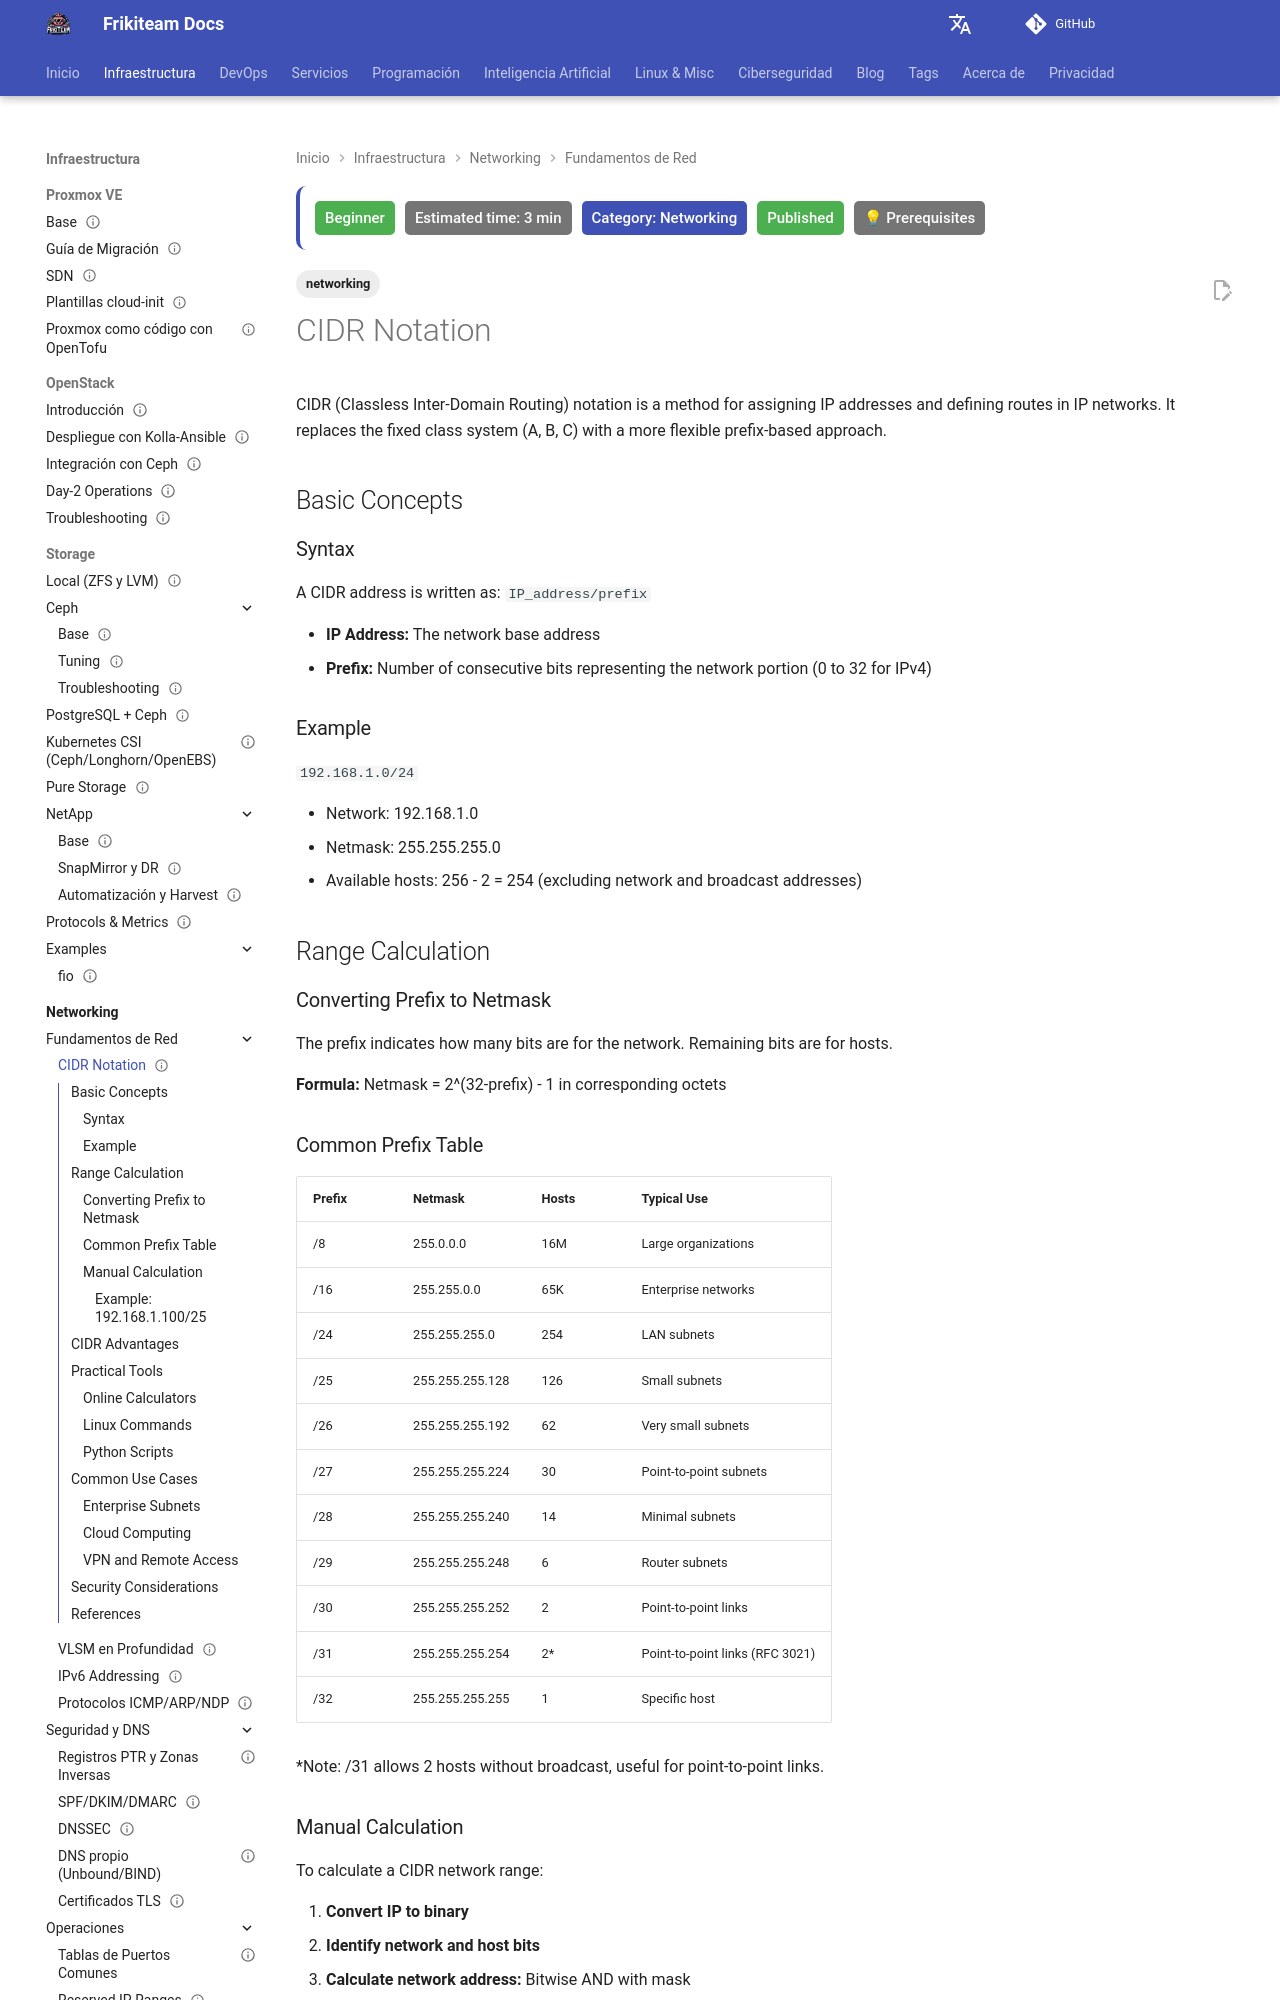

repository: rasty94/Frikiteam-docs · page: en/doc/networking/cidr_notation/index.html · generator: mkdocs

---
title: CIDR Notation
tags: ['networking']
description: Detailed explanation of Classless Inter-Domain Routing notation and how to calculate IP ranges.
updated: 2026-10-11
last_reviewed: 2026-10-11
difficulty: beginner
category: Networking
status: published
estimated_time: 3 min
prerequisites: ["Networking fundamentals"]
---

# CIDR Notation

CIDR (Classless Inter-Domain Routing) notation is a method for assigning IP addresses and defining routes in IP networks. It replaces the fixed class system (A, B, C) with a more flexible prefix-based approach.

## Basic Concepts

### Syntax
A CIDR address is written as: `IP_address/prefix`

- **IP Address:** The network base address
- **Prefix:** Number of consecutive bits representing the network portion (0 to 32 for IPv4)

### Example
`192.168.1.0/24`

- Network: 192.168.1.0
- Netmask: 255.255.255.0
- Available hosts: 256 - 2 = 254 (excluding network and broadcast addresses)

## Range Calculation

### Converting Prefix to Netmask
The prefix indicates how many bits are for the network. Remaining bits are for hosts.

**Formula:** Netmask = 2^(32-prefix) - 1 in corresponding octets

### Common Prefix Table

| Prefix | Netmask | Hosts | Typical Use |
|---------|---------|-------|------------|
| /8 | 255.0.0.0 | 16M | Large organizations |
| /16 | 255.255.0.0 | 65K | Enterprise networks |
| /24 | 255.255.255.0 | 254 | LAN subnets |
| /25 | 255.255.255.128 | 126 | Small subnets |
| /26 | 255.255.255.192 | 62 | Very small subnets |
| /27 | 255.255.255.224 | 30 | Point-to-point subnets |
| /28 | 255.255.255.240 | 14 | Minimal subnets |
| /29 | 255.255.255.248 | 6 | Router subnets |
| /30 | 255.255.255.252 | 2 | Point-to-point links |
| /31 | 255.255.255.254 | 2* | Point-to-point links (RFC 3021) |
| /32 | 255.255.255.255 | 1 | Specific host |

*Note: /31 allows 2 hosts without broadcast, useful for point-to-point links.
